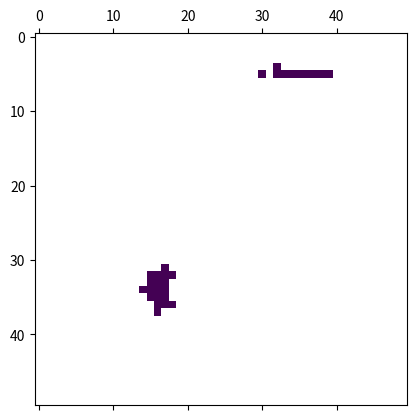
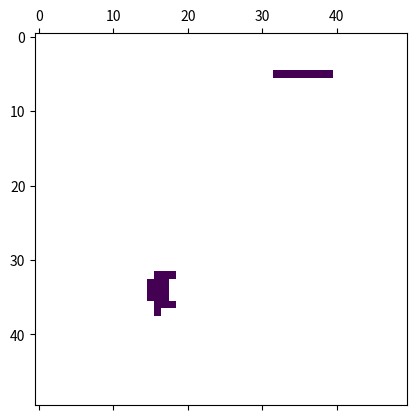

Write the Python code that produced these figures, in order.
import numpy
import random
import matplotlib.pyplot as plt

##############################################################################
################        Neighbors Function             #######################
##############################################################################

def neighbors_base(mat, row, col, radius=1):
    # neighbors: finds nearest neighbors in a matrix
    # inputs: mat = matrix to look at, row and col = indexes, radius=number of cells around
    # output: a list of the contents of cells around the index (out of bounds returned as 0)
    rows, cols = len(mat), len(mat[0])
    out = [] #out is a list of the neighbors
    for i in range(row - radius - 1, row + radius):
        row = []
        for j in range(col - radius - 1, col + radius):
            if 0 <= i < rows and 0 <= j < cols:
                row.append(mat[i][j])
            else:
                row.append(None)
        out.append(row)

    # make into a flat list
    flat_list = []
    for sublist in out:
        for item in sublist:
            flat_list.append(item)

    return flat_list

##############################################################################
################          Construct Landscape          #######################
##############################################################################

#Specify matrix size, patch size, and number of patches
matrix_size = 50
n_patches = 2
n_draws = 40

#Create blank landscape
coffee = numpy.empty(shape = (matrix_size, matrix_size))
coffee[:] = numpy.nan

#Seed two random locations in the landscape with coffee
randoms = [None]*n_patches
for cells in range(0, n_patches):
    randoms[cells] = (random.randint(1, matrix_size-1), random.randint(1, matrix_size-1))

for coords in randoms:
    coffee[coords] = 0

#Draw from beta dists centered around coords
betavals = numpy.empty((len(randoms), n_draws, 2))

for patch in range(0, n_patches):
    coords = numpy.array(randoms[patch])
    mu = coords/50
    stdev = 0.003
    alpha = ((1-mu)/stdev)-(1/mu)*numpy.square(mu)
    beta = alpha * (1 / mu - 1)
    x = numpy.random.beta(alpha[0], beta[0], n_draws)
    y = numpy.random.beta(alpha[1], beta[1], n_draws)
    betavals[patch,:,0] = x
    betavals[patch,:,1] = y

#Convert beta values to new coords
betavals = betavals*50
betavals = betavals.round()

#Grow patches from coords
for patch in range(0, n_patches):
    coords = betavals[patch,:,:]
    for cell in range(0, len(coords)):
        i,j = coords[cell,:]
        coffee[int(i), int(j)] = 0

plt.matshow(coffee)

#Use neighbors function to remove solitary points
neighbor_array = numpy.empty(shape=(1,11), dtype = "float")
neighbor_array[:] = numpy.nan
for i in range(0, matrix_size):
    for j in range(0, matrix_size):
        if coffee[i,j] == 0:
            neighbor_out = neighbors_base(mat=coffee, row=i, col=j, radius=1)
            neighbor_out.append(i)
            neighbor_out.append(j)
            neighbor_array = numpy.vstack([neighbor_array, neighbor_out])


for row in range(1, numpy.size(neighbor_array, 0)):
    if numpy.any(neighbor_array[row,0:8] == 0):
        coffee[int(neighbor_array[row,9]),int(neighbor_array[row,10])] = 0
    else:
        coffee[int(neighbor_array[row,9]),int(neighbor_array[row,10])] = None

plt.matshow(coffee)


###################################################################
##############    Cellular Automata    ############################
###################################################################

###################################################################
##############    Propagule Release    ############################
###################################################################

###################################################################
#################    Random Walk    ###############################
###################################################################

###################################################################
##############    Propagule infections    #########################
###################################################################